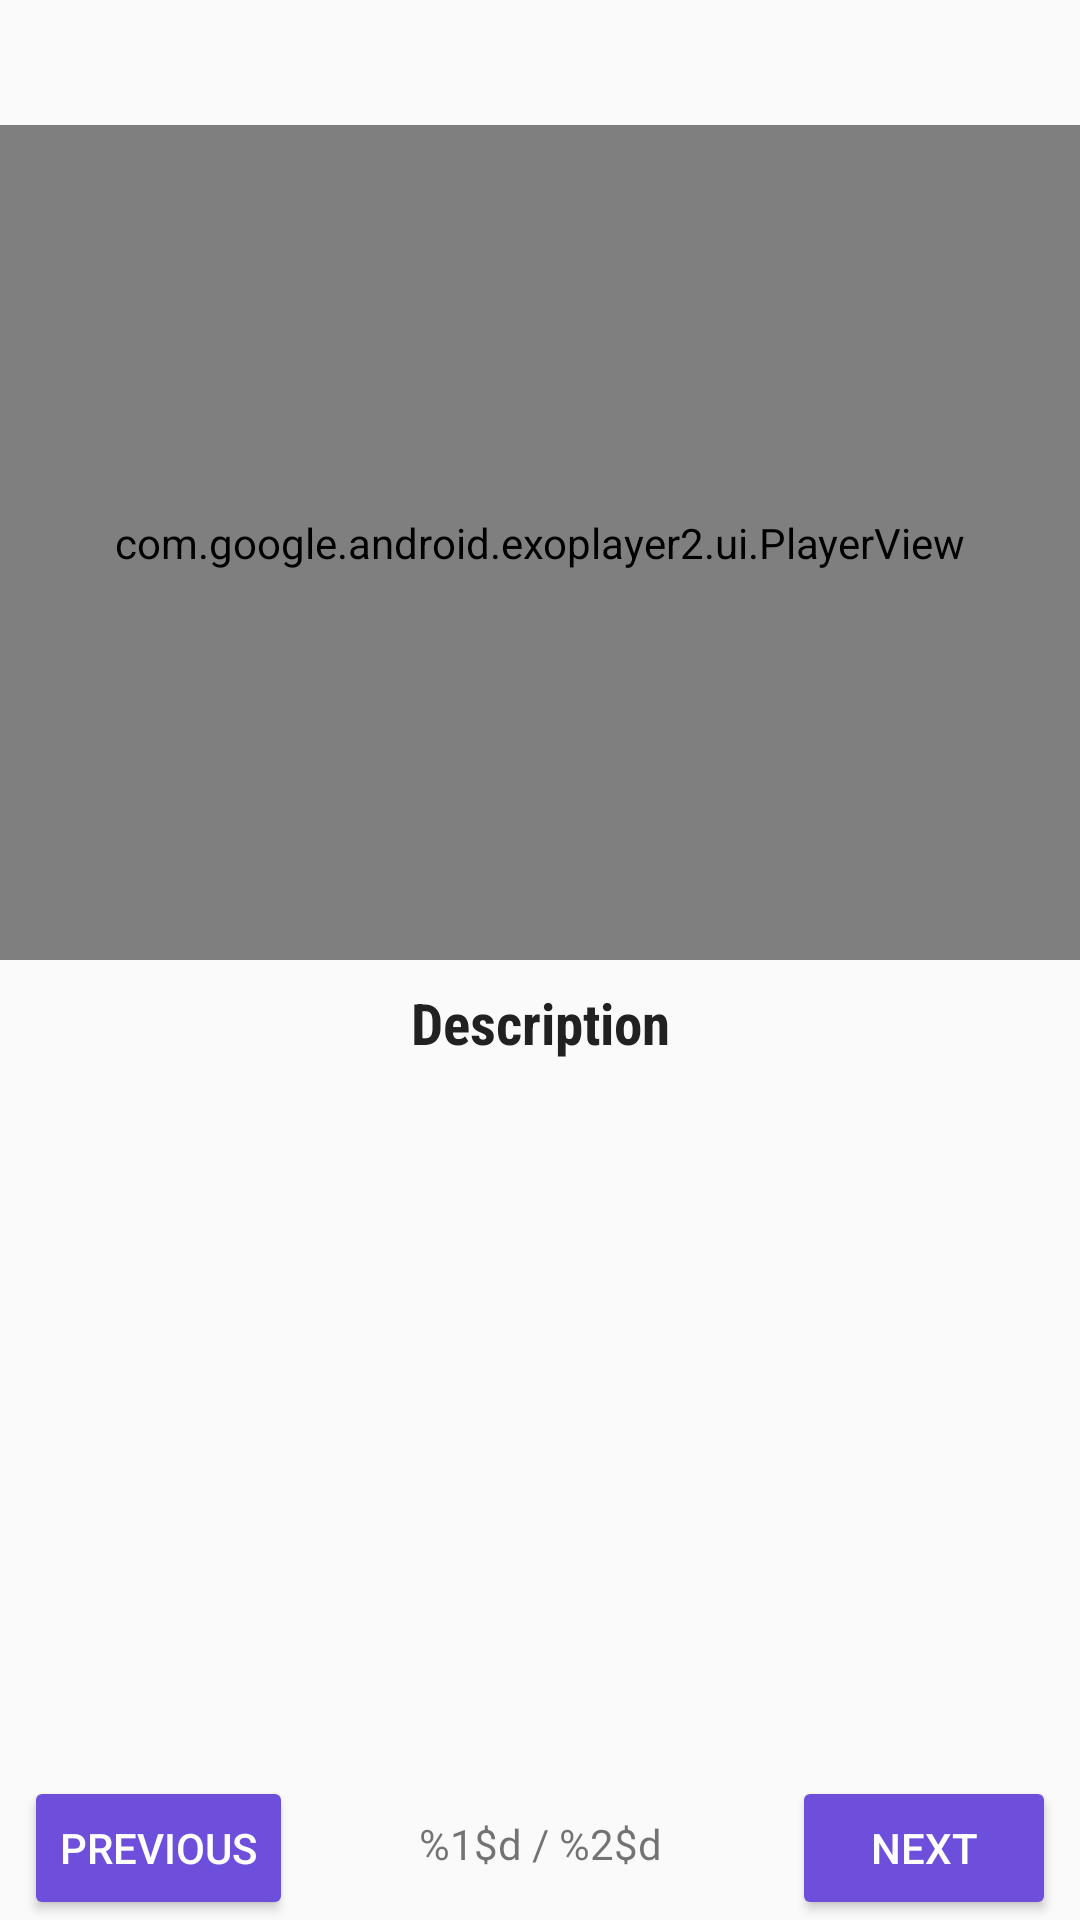

Write the Android layout XML for this screen, with the resource values it uses.
<!-- AndroidManifest.xml: application theme AppTheme -->
<!-- res/layout/fragment_details.xml -->
<?xml version="1.0" encoding="utf-8"?>
<androidx.constraintlayout.widget.ConstraintLayout xmlns:android="http://schemas.android.com/apk/res/android"
    xmlns:app="http://schemas.android.com/apk/res-auto"
    xmlns:tools="http://schemas.android.com/tools"
    android:layout_width="match_parent"
    android:layout_height="match_parent">

    <TextView
        android:id="@+id/tv_title_recipe"
        style="@style/TitleText"
        android:layout_width="wrap_content"
        android:layout_height="wrap_content"
        android:layout_marginStart="@dimen/regularMargin"
        android:layout_marginTop="@dimen/regularMargin"
        android:layout_marginEnd="@dimen/regularMargin"
        app:layout_constraintEnd_toEndOf="parent"
        app:layout_constraintStart_toStartOf="parent"
        app:layout_constraintTop_toTopOf="parent"
        tools:text="Nutella Pie" />

    <com.google.android.exoplayer2.ui.PlayerView
        android:id="@+id/exoplayer"
        android:layout_width="match_parent"
        android:layout_height="0dp"
        android:layout_marginTop="@dimen/regularMargin"
        app:layout_constraintBottom_toTopOf="@+id/guideline"
        app:layout_constraintEnd_toEndOf="parent"
        app:layout_constraintStart_toStartOf="parent"
        app:layout_constraintTop_toBottomOf="@+id/tv_title_recipe" />

    <ProgressBar
        android:id="@+id/pb_mediaSource"
        android:layout_width="wrap_content"
        android:layout_height="wrap_content"
        android:visibility="gone"
        app:layout_constraintBottom_toTopOf="@+id/guideline"
        app:layout_constraintEnd_toEndOf="parent"
        app:layout_constraintStart_toStartOf="parent"
        app:layout_constraintTop_toBottomOf="@+id/tv_title_recipe" />

    <LinearLayout
        android:id="@+id/ll_no_source"
        android:layout_width="match_parent"
        android:layout_height="0dp"
        android:layout_marginTop="21dp"
        android:background="@android:color/black"
        android:gravity="center"
        android:orientation="vertical"
        android:visibility="gone"
        app:layout_constraintBottom_toTopOf="@+id/guideline"
        app:layout_constraintEnd_toEndOf="parent"
        app:layout_constraintStart_toStartOf="parent"
        app:layout_constraintTop_toBottomOf="@+id/tv_title_recipe">

        <TextView
            style="@style/ErrorVideoText"
            android:layout_width="wrap_content"
            android:layout_height="wrap_content"
            android:layout_gravity="center"
            android:text="@string/no_video" />
    </LinearLayout>

    <androidx.constraintlayout.widget.Guideline
        android:id="@+id/guideline"
        android:layout_width="wrap_content"
        android:layout_height="wrap_content"
        android:orientation="horizontal"
        app:layout_constraintGuide_percent="0.5" />


    <ImageView
        android:id="@+id/iv_thumbnail"
        android:layout_width="0dp"
        android:layout_height="0dp"
        android:layout_marginStart="@dimen/regularMargin"
        android:src="@drawable/placeholder_image"
        app:layout_constraintDimensionRatio="h,5:4"
        app:layout_constraintEnd_toStartOf="@+id/guideline2"
        app:layout_constraintHorizontal_bias="0.0"
        app:layout_constraintStart_toStartOf="parent"
        app:layout_constraintTop_toTopOf="@+id/tv_content_description"
        tools:src="@drawable/placeholder_image" />

    <androidx.constraintlayout.widget.Guideline
        android:id="@+id/guideline2"
        android:layout_width="wrap_content"
        android:layout_height="wrap_content"
        android:orientation="vertical"
        app:layout_constraintGuide_percent="0.30" />

    <TextView
        android:id="@+id/tv_step_description"
        style="@style/TitleText"
        android:layout_width="wrap_content"
        android:layout_height="wrap_content"
        android:layout_marginStart="@dimen/regularMargin"
        android:layout_marginTop="@dimen/regularMargin"
        android:layout_marginEnd="@dimen/regularMargin"
        android:text="@string/description"
        app:layout_constraintEnd_toEndOf="parent"
        app:layout_constraintStart_toStartOf="parent"
        app:layout_constraintTop_toTopOf="@+id/guideline"
        tools:text="Description" />

    <TextView
        android:id="@+id/tv_content_description"
        style="@style/ContentText"
        android:layout_width="0dp"
        android:layout_height="wrap_content"
        android:layout_marginStart="@dimen/regularMargin"
        android:layout_marginTop="@dimen/regularMargin"
        android:layout_marginEnd="@dimen/regularMargin"
        android:textAlignment="textStart"
        app:layout_constraintEnd_toEndOf="parent"
        app:layout_constraintStart_toStartOf="@+id/guideline2"
        app:layout_constraintTop_toBottomOf="@+id/tv_step_description"
        tools:text="9. Whisk together the egg whites and remaining 300 grams (1.5 cups) of sugar in the bowl of a stand mixer until combined. Set the bowl over the top of the boiling water and continue whisking the egg white mixture until it feels hot to the touch and the sugar is totally dissolved (if you have a reliable thermometer, it should read 150\u00b0F). " />

    <Button
        android:id="@+id/btn_previous"
        style="@style/buttonStyle"
        android:text="@string/previous"
        app:layout_constraintBottom_toBottomOf="parent"
        app:layout_constraintStart_toStartOf="parent" />

    <Button
        android:id="@+id/btn_next"
        style="@style/buttonStyle"
        android:text="@string/next"
        app:layout_constraintBottom_toBottomOf="parent"
        app:layout_constraintEnd_toEndOf="parent" />

    <TextView
        android:id="@+id/tv_step_indication"
        android:layout_width="wrap_content"
        android:layout_height="wrap_content"
        android:layout_marginStart="@dimen/regularMargin"
        android:layout_marginEnd="@dimen/regularMargin"
        android:layout_marginBottom="@dimen/bigMargin"
        android:text="@string/step_indication"
        app:layout_constraintBottom_toBottomOf="parent"
        app:layout_constraintEnd_toEndOf="parent"
        app:layout_constraintStart_toStartOf="parent" />

</androidx.constraintlayout.widget.ConstraintLayout>
<!-- resources referenced by this layout -->
<resources>
  <dimen name="bigMargin">16dp</dimen>
  <dimen name="regularMargin">8dp</dimen>
  <string name="description">Description</string>
  <string name="next">Next</string>
  <string name="no_video">No Video available for this step</string>
  <string name="previous">Previous</string>
  <string name="step_indication">%1$d / %2$d</string>
  <style name="ContentText">
          <item name="android:textColor">@color/textOnPrimary</item>
          <item name="android:fontFamily">sans-serif-light</item>
          <item name="android:textSize">@dimen/smallText</item>
      </style>
  <style name="ErrorVideoText">
          <item name="android:textColor">@color/textOnSecondary</item>
          <item name="android:fontFamily">sans-serif-light</item>
          <item name="android:textSize">@dimen/regularText</item>
      </style>
  <style name="TitleText">
          <item name="android:textColor">@color/textOnPrimary</item>
          <item name="android:fontFamily">sans-serif-condensed</item>
          <item name="android:textSize">@dimen/bigText</item>
          <item name="android:textStyle">bold</item>
      </style>
  <style name="buttonStyle">
          <item name="android:layout_width">wrap_content</item>
          <item name="android:layout_height">wrap_content</item>
          <item name="android:layout_marginLeft">@dimen/regularMargin</item>
          <item name="android:layout_marginRight">@dimen/regularMargin</item>
          <item name="android:textColor">@color/textOnSecondary</item>
          <item name="android:backgroundTint">@color/colorAccent</item>
      </style>
  <style name="AppTheme" parent="Theme.AppCompat.Light.DarkActionBar">
          
          <item name="colorPrimary">@color/colorPrimary</item>
          <item name="colorPrimaryDark">@color/colorPrimaryDark</item>
          <item name="colorAccent">@color/colorAccent</item>
          <item name="actionBarTheme">@style/ThemeOverlay.AppTheme.ActionBar</item>
      </style>
  <color name="textOnPrimary">#212121</color>
  <dimen name="smallText">13sp</dimen>
  <color name="textOnSecondary">#ffffff</color>
  <dimen name="regularText">16sp</dimen>
  <dimen name="bigText">19sp</dimen>
  <color name="colorAccent">#6e4fdb</color>
  <color name="colorPrimary">#e3d888</color>
  <color name="colorPrimaryDark">#b0a75a</color>
  <style name="ThemeOverlay.AppTheme.ActionBar" parent="ThemeOverlay.AppCompat.Dark.ActionBar">
          
          <item name="android:textColorPrimary">@color/textOnPrimary</item>
          
          <item name="android:textColorSecondary">@color/textOnSecondary</item>
          
          <item name="actionMenuTextColor">@color/textOnPrimary</item>
          
          <item name="colorControlNormal">@color/textOnPrimary</item>
      </style>
</resources>
